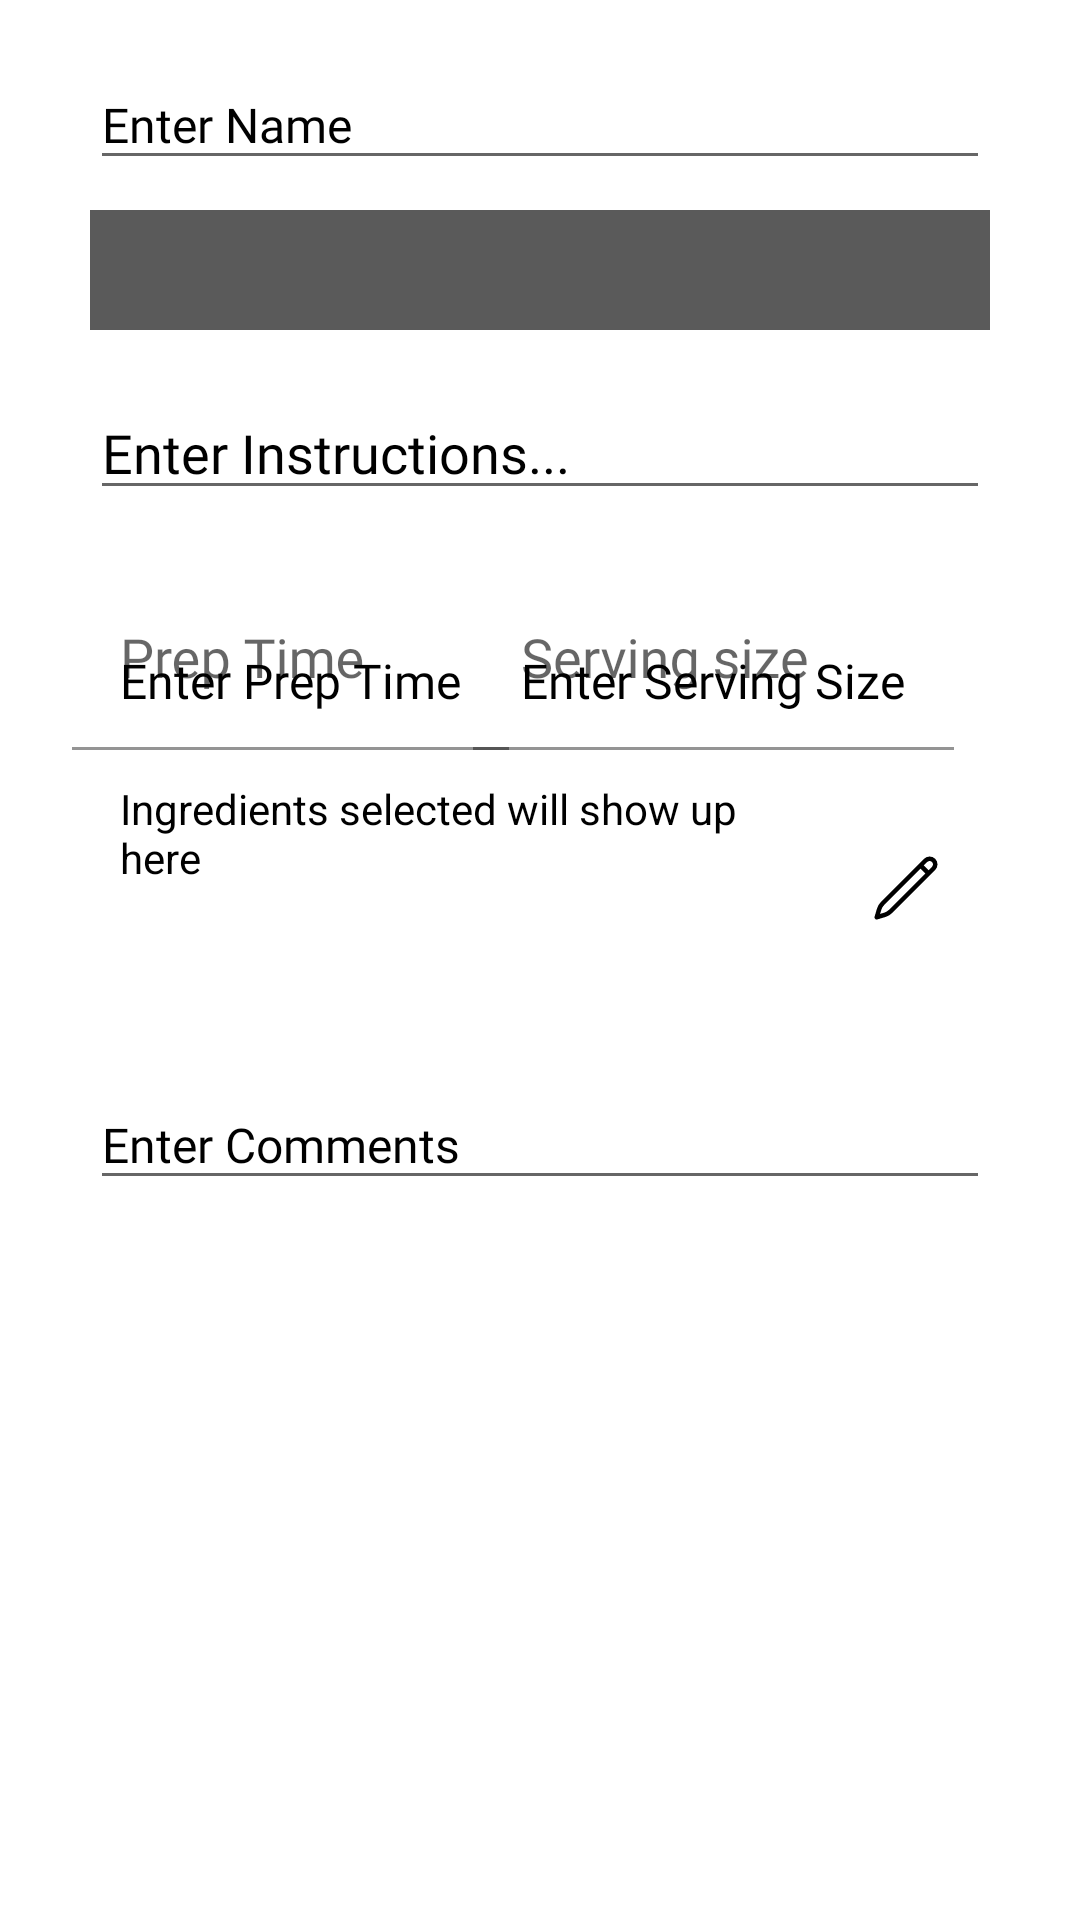

The Android layout XML behind this screen, and the referenced resources:
<!-- AndroidManifest.xml: application theme Theme.LunchMunch -->
<!-- res/layout/recipe_item_dialog.xml -->
<?xml version="1.0" encoding="utf-8"?>
<FrameLayout xmlns:android="http://schemas.android.com/apk/res/android"
    xmlns:app="http://schemas.android.com/apk/res-auto"
    xmlns:tools="http://schemas.android.com/tools"
    android:layout_width="match_parent"
    android:layout_height="match_parent"
    android:layout_gravity="center"
    android:foregroundGravity="fill">


    <androidx.constraintlayout.widget.ConstraintLayout
        android:layout_width="match_parent"
        android:layout_height="match_parent">

        <ScrollView
            android:layout_width="match_parent"
            android:layout_height="match_parent"
            app:layout_constraintEnd_toEndOf="parent"
            app:layout_constraintHorizontal_bias="0.0"
            app:layout_constraintStart_toStartOf="parent"
            tools:layout_editor_absoluteY="-222dp">

            <LinearLayout
                android:layout_width="match_parent"
                android:layout_height="wrap_content"
                android:orientation="vertical">

                <EditText
                    android:id="@+id/recipeName"
                    android:layout_width="300dp"
                    android:layout_height="40dp"
                    android:layout_gravity="center"
                    android:layout_marginTop="20dp"
                    android:fontFamily="@font/nunito"
                    android:hint="@string/enterName"
                    android:inputType="textPersonName"
                    android:textColorHint="@color/black"
                    android:textColor="@color/black"/>

                <Spinner
                    android:id="@+id/mealType"
                    android:layout_width="300dp"
                    android:layout_height="40dp"
                    android:layout_marginTop="10dp"
                    android:layout_marginBottom="20dp"
                    android:layout_gravity="center"
                    android:background="@color/grey"
                    android:fontFamily="@font/nunito" />

                <EditText
                    android:id="@+id/recipeInstructions"
                    android:layout_width="300dp"
                    android:layout_height="40dp"
                    android:layout_gravity="center"
                    android:layout_marginBottom="20dp"
                    android:ems="10"
                    android:fontFamily="@font/nunito"
                    android:textColorHint="@color/black"
                    android:textColor="@color/black"
                    android:gravity="start|top"
                    android:hint="Enter Instructions..."
                    android:inputType="textMultiLine"
                    android:textAppearance="@style/TextAppearance.AppCompat.Medium" />

                <androidx.constraintlayout.widget.ConstraintLayout
                    android:id="@+id/prepTime_ServingSize"
                    android:layout_width="match_parent"
                    android:layout_height="60dp"
                    tools:layout_editor_absoluteY="190dp">

                    <com.google.android.material.textfield.TextInputLayout
                        android:layout_width="wrap_content"
                        android:layout_height="match_parent"
                        android:hint="Prep Time"
                        app:layout_constraintBottom_toBottomOf="parent"
                        app:layout_constraintEnd_toStartOf="@+id/guideline3"
                        app:layout_constraintHorizontal_bias="0.696"
                        app:layout_constraintStart_toStartOf="parent"
                        app:layout_constraintTop_toTopOf="parent">

                        <EditText
                            android:id="@+id/prepTime"
                            android:layout_width="match_parent"
                            android:layout_height="match_parent"
                            android:ems="10"
                            android:fontFamily="@font/nunito"
                            android:hint="@string/enterPrepTime"
                            android:textColorHint="@color/black"
                            android:textColor="@color/black"
                            android:inputType="number"
                            android:background="@android:color/transparent"
                            android:textAppearance="@style/TextAppearance.AppCompat.Medium"
                            app:layout_constraintBottom_toBottomOf="parent"
                            app:layout_constraintEnd_toStartOf="@+id/guideline3"
                            app:layout_constraintHorizontal_bias="0.696"
                            app:layout_constraintStart_toStartOf="parent"
                            app:layout_constraintTop_toTopOf="parent"
                            app:layout_constraintVertical_bias="0.05" />

                    </com.google.android.material.textfield.TextInputLayout>

                    <androidx.constraintlayout.widget.Guideline
                        android:id="@+id/guideline3"
                        android:layout_width="wrap_content"
                        android:layout_height="wrap_content"
                        android:layout_weight="1"
                        android:orientation="vertical"
                        app:layout_constraintGuide_percent="0.5"/>


                    <com.google.android.material.textfield.TextInputLayout
                        android:layout_width="wrap_content"
                        android:layout_height="match_parent"
                        android:hint="Serving size"
                        android:background="@android:color/transparent"
                        app:layout_constraintBottom_toBottomOf="parent"
                        app:layout_constraintStart_toEndOf="@+id/guideline3"
                        app:layout_constraintHorizontal_bias="0.696"
                        app:layout_constraintEnd_toEndOf="parent"
                        app:layout_constraintTop_toTopOf="parent">

                        <EditText
                            android:id="@+id/servings"
                            android:layout_width="match_parent"
                            android:layout_height="match_parent"
                            android:layout_marginEnd="52dp"
                            android:ems="10"
                            android:fontFamily="@font/nunito"
                            android:hint="@string/enterServingSize"
                            android:inputType="number"
                            android:background="@android:color/transparent"
                            android:textAppearance="@style/TextAppearance.AppCompat.Medium"
                            android:textColorHint="@color/black"
                            android:textColor="@color/black"
                            app:layout_constraintBottom_toBottomOf="parent"
                            app:layout_constraintEnd_toEndOf="parent"
                            app:layout_constraintHorizontal_bias="0.696"
                            app:layout_constraintTop_toTopOf="parent"
                            app:layout_constraintVertical_bias="0.05" />

                    </com.google.android.material.textfield.TextInputLayout>

                </androidx.constraintlayout.widget.ConstraintLayout>

                <androidx.constraintlayout.widget.ConstraintLayout
                    android:id="@+id/addIngredients"
                    android:layout_width="match_parent"
                    android:layout_height="90dp"
                    tools:layout_editor_absoluteY="190dp">

                     <TextView
                        android:id="@+id/ingredientsList"
                        android:layout_width="225dp"
                        android:layout_height="70dp"
                        android:layout_marginStart="40dp"
                        android:editable="false"
                        android:hint="Ingredients selected will show up here"
                        android:inputType="textMultiLine"
                         android:textColorHint="@color/black"
                         android:textColor="@color/black"
                        android:lines="8"
                        android:maxLines="10"
                        android:minLines="5"
                        android:scrollbars="vertical"
                        app:layout_constraintBottom_toBottomOf="parent"
                        app:layout_constraintStart_toStartOf="parent"
                        app:layout_constraintTop_toTopOf="parent"
                        tools:ignore="Deprecated" />

                    <ImageButton
                        android:id="@+id/editIngredientsList"
                        android:layout_width="35dp"
                        android:layout_height="35dp"

                        app:layout_constraintBottom_toBottomOf="parent"
                        app:layout_constraintEnd_toEndOf="parent"
                        app:layout_constraintHorizontal_bias="0.322"
                        app:layout_constraintStart_toEndOf="@+id/ingredientsList"
                        app:layout_constraintTop_toTopOf="parent"
                        app:layout_constraintVertical_bias="0.515"
                        app:srcCompat="@drawable/pencil"
                        android:background="@null"/>


                </androidx.constraintlayout.widget.ConstraintLayout>


                <EditText
                    android:id="@+id/comments"
                    android:layout_width="300dp"
                    android:layout_height="40dp"
                    android:layout_gravity="center"
                    android:layout_marginTop="20dp"
                    android:layout_marginBottom="20dp"
                    android:ems="10"
                    android:fontFamily="@font/nunito"
                    android:textColorHint="@color/black"
                    android:textColor="@color/black"
                    android:hint="@string/enterComments"
                    android:inputType="textPersonName"
                    android:textAppearance="@style/TextAppearance.AppCompat.Medium" />

            </LinearLayout>
        </ScrollView>

    </androidx.constraintlayout.widget.ConstraintLayout>


</FrameLayout>
<!-- resources referenced by this layout -->
<resources>
  <color name="black">#FF000000</color>
  <color name="grey">#5A5A5A</color>
  <!-- drawable pencil (drawable) -->
  <vector android:autoMirrored="true" android:height="24dp"
      android:viewportHeight="24" android:viewportWidth="24"
      android:width="24dp" xmlns:android="http://schemas.android.com/apk/res/android">
      <path android:fillColor="#00000000"
          android:pathData="M16.862,4.487l1.687,-1.688a1.875,1.875 0,1 1,2.652 2.652L6.832,19.82a4.5,4.5 0,0 1,-1.897 1.13l-2.685,0.8 0.8,-2.685a4.5,4.5 0,0 1,1.13 -1.897L16.863,4.487zM16.862,4.487L19.5,7.125"
          android:strokeColor="@color/black" android:strokeLineCap="round"
          android:strokeLineJoin="round" android:strokeWidth="1.5"/>
  </vector>
  <string name="enterComments"><font size="16">Enter Comments</font></string>
  <string name="enterName"><font size="16">Enter Name</font></string>
  <string name="enterPrepTime"><font size="16">Enter Prep Time</font></string>
  <string name="enterServingSize"><font size="16">Enter Serving Size</font></string>
  <style name="Theme.LunchMunch" parent="Theme.MaterialComponents.DayNight.DarkActionBar">
          
          <item name="colorPrimary">@color/purple_500</item>
          <item name="colorPrimaryVariant">@color/purple_700</item>
          <item name="colorOnPrimary">@color/white</item>
          
          <item name="colorSecondary">@color/teal_200</item>
          <item name="colorSecondaryVariant">@color/teal_700</item>
          <item name="colorOnSecondary">@color/black</item>
          
          <item name="android:statusBarColor" tools:targetApi="l">@color/status_bar</item>
          
  
      </style>
  <color name="purple_500">#FF6200EE</color>
  <color name="purple_700">#FF3700B3</color>
  <color name="white">#FFFFFFFF</color>
  <color name="teal_200">#FF03DAC5</color>
  <color name="teal_700">#FF018786</color>
  <color name="status_bar">#E6D8C3</color>
</resources>
